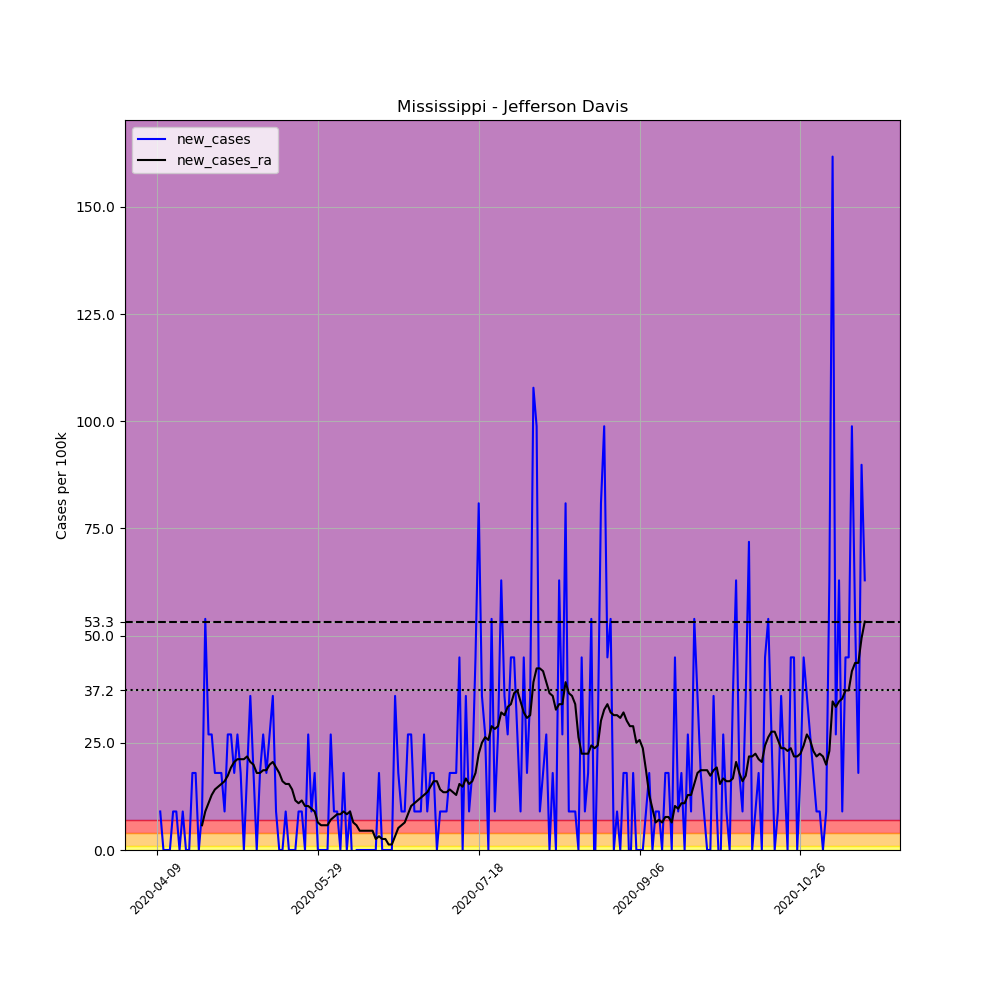

The file beside this chart, header and first rows:
, date, county, state, fips, cases, deaths, COUNTY, STNAME, CTYNAME, POPESTIMATE2019, per_100k, new_cases, new_cases_ra
604323, 2020-04-09, Jefferson Davis, Mississippi, 28065, 4, 0, 65, Mississippi, Jefferson Davis, 11128, 35.95, , 
604324, 2020-04-10, Jefferson Davis, Mississippi, 28065, 5, 0, 65, Mississippi, Jefferson Davis, 11128, 44.93, 8.986, 
604325, 2020-04-11, Jefferson Davis, Mississippi, 28065, 5, 0, 65, Mississippi, Jefferson Davis, 11128, 44.93, 0.0, 
604326, 2020-04-12, Jefferson Davis, Mississippi, 28065, 5, 0, 65, Mississippi, Jefferson Davis, 11128, 44.93, 0.0, 
604327, 2020-04-13, Jefferson Davis, Mississippi, 28065, 5, 1, 65, Mississippi, Jefferson Davis, 11128, 44.93, 0.0, 
604328, 2020-04-14, Jefferson Davis, Mississippi, 28065, 6, 1, 65, Mississippi, Jefferson Davis, 11128, 53.92, 8.986, 
604329, 2020-04-15, Jefferson Davis, Mississippi, 28065, 7, 1, 65, Mississippi, Jefferson Davis, 11128, 62.9, 8.986, 
604330, 2020-04-16, Jefferson Davis, Mississippi, 28065, 7, 1, 65, Mississippi, Jefferson Davis, 11128, 62.9, 0.0, 
604331, 2020-04-17, Jefferson Davis, Mississippi, 28065, 8, 1, 65, Mississippi, Jefferson Davis, 11128, 71.89, 8.986, 
604332, 2020-04-18, Jefferson Davis, Mississippi, 28065, 8, 1, 65, Mississippi, Jefferson Davis, 11128, 71.89, 0.0, 
604333, 2020-04-19, Jefferson Davis, Mississippi, 28065, 8, 1, 65, Mississippi, Jefferson Davis, 11128, 71.89, 0.0, 
604334, 2020-04-20, Jefferson Davis, Mississippi, 28065, 10, 1, 65, Mississippi, Jefferson Davis, 11128, 89.86, 17.97, 
604335, 2020-04-21, Jefferson Davis, Mississippi, 28065, 12, 1, 65, Mississippi, Jefferson Davis, 11128, 107.8, 17.97, 
604336, 2020-04-22, Jefferson Davis, Mississippi, 28065, 12, 1, 65, Mississippi, Jefferson Davis, 11128, 107.8, 0.0, 
604337, 2020-04-23, Jefferson Davis, Mississippi, 28065, 13, 1, 65, Mississippi, Jefferson Davis, 11128, 116.8, 8.986, 5.777
604338, 2020-04-24, Jefferson Davis, Mississippi, 28065, 19, 1, 65, Mississippi, Jefferson Davis, 11128, 170.7, 53.92, 8.986
604339, 2020-04-25, Jefferson Davis, Mississippi, 28065, 22, 1, 65, Mississippi, Jefferson Davis, 11128, 197.7, 26.96, 10.91
604340, 2020-04-26, Jefferson Davis, Mississippi, 28065, 25, 1, 65, Mississippi, Jefferson Davis, 11128, 224.7, 26.96, 12.84
604341, 2020-04-27, Jefferson Davis, Mississippi, 28065, 27, 1, 65, Mississippi, Jefferson Davis, 11128, 242.6, 17.97, 14.12
604342, 2020-04-28, Jefferson Davis, Mississippi, 28065, 29, 1, 65, Mississippi, Jefferson Davis, 11128, 260.6, 17.97, 14.76
604343, 2020-04-29, Jefferson Davis, Mississippi, 28065, 31, 1, 65, Mississippi, Jefferson Davis, 11128, 278.6, 17.97, 15.41
604344, 2020-04-30, Jefferson Davis, Mississippi, 28065, 32, 1, 65, Mississippi, Jefferson Davis, 11128, 287.6, 8.986, 16.05
604345, 2020-05-01, Jefferson Davis, Mississippi, 28065, 35, 1, 65, Mississippi, Jefferson Davis, 11128, 314.5, 26.96, 17.33
604346, 2020-05-02, Jefferson Davis, Mississippi, 28065, 38, 1, 65, Mississippi, Jefferson Davis, 11128, 341.5, 26.96, 19.26
604347, 2020-05-03, Jefferson Davis, Mississippi, 28065, 40, 1, 65, Mississippi, Jefferson Davis, 11128, 359.5, 17.97, 20.54
604348, 2020-05-04, Jefferson Davis, Mississippi, 28065, 43, 1, 65, Mississippi, Jefferson Davis, 11128, 386.4, 26.96, 21.18
604349, 2020-05-05, Jefferson Davis, Mississippi, 28065, 45, 1, 65, Mississippi, Jefferson Davis, 11128, 404.4, 17.97, 21.18
604350, 2020-05-06, Jefferson Davis, Mississippi, 28065, 45, 1, 65, Mississippi, Jefferson Davis, 11128, 404.4, 0.0, 21.18
604351, 2020-05-07, Jefferson Davis, Mississippi, 28065, 47, 1, 65, Mississippi, Jefferson Davis, 11128, 422.4, 17.97, 21.82
604352, 2020-05-08, Jefferson Davis, Mississippi, 28065, 51, 1, 65, Mississippi, Jefferson Davis, 11128, 458.3, 35.95, 20.54
604353, 2020-05-09, Jefferson Davis, Mississippi, 28065, 53, 1, 65, Mississippi, Jefferson Davis, 11128, 476.3, 17.97, 19.9
604354, 2020-05-10, Jefferson Davis, Mississippi, 28065, 53, 1, 65, Mississippi, Jefferson Davis, 11128, 476.3, 0.0, 17.97
604355, 2020-05-11, Jefferson Davis, Mississippi, 28065, 55, 1, 65, Mississippi, Jefferson Davis, 11128, 494.2, 17.97, 17.97
604356, 2020-05-12, Jefferson Davis, Mississippi, 28065, 58, 1, 65, Mississippi, Jefferson Davis, 11128, 521.2, 26.96, 18.61
604357, 2020-05-13, Jefferson Davis, Mississippi, 28065, 60, 1, 65, Mississippi, Jefferson Davis, 11128, 539.2, 17.97, 18.61
604358, 2020-05-14, Jefferson Davis, Mississippi, 28065, 63, 1, 65, Mississippi, Jefferson Davis, 11128, 566.1, 26.96, 19.9
604359, 2020-05-15, Jefferson Davis, Mississippi, 28065, 67, 2, 65, Mississippi, Jefferson Davis, 11128, 602.1, 35.95, 20.54
604360, 2020-05-16, Jefferson Davis, Mississippi, 28065, 68, 2, 65, Mississippi, Jefferson Davis, 11128, 611.1, 8.986, 19.26
604361, 2020-05-17, Jefferson Davis, Mississippi, 28065, 68, 2, 65, Mississippi, Jefferson Davis, 11128, 611.1, 0.0, 17.97
604362, 2020-05-18, Jefferson Davis, Mississippi, 28065, 68, 2, 65, Mississippi, Jefferson Davis, 11128, 611.1, 0.0, 16.05
604363, 2020-05-19, Jefferson Davis, Mississippi, 28065, 69, 2, 65, Mississippi, Jefferson Davis, 11128, 620.1, 8.986, 15.41
604364, 2020-05-20, Jefferson Davis, Mississippi, 28065, 69, 2, 65, Mississippi, Jefferson Davis, 11128, 620.1, 0.0, 15.41
604365, 2020-05-21, Jefferson Davis, Mississippi, 28065, 69, 2, 65, Mississippi, Jefferson Davis, 11128, 620.1, 0.0, 14.12
604366, 2020-05-22, Jefferson Davis, Mississippi, 28065, 69, 2, 65, Mississippi, Jefferson Davis, 11128, 620.1, 0.0, 11.55
604367, 2020-05-23, Jefferson Davis, Mississippi, 28065, 70, 2, 65, Mississippi, Jefferson Davis, 11128, 629, 8.986, 10.91
604368, 2020-05-24, Jefferson Davis, Mississippi, 28065, 71, 2, 65, Mississippi, Jefferson Davis, 11128, 638, 8.986, 11.55
604369, 2020-05-25, Jefferson Davis, Mississippi, 28065, 71, 2, 65, Mississippi, Jefferson Davis, 11128, 638, 0.0, 10.27
604370, 2020-05-26, Jefferson Davis, Mississippi, 28065, 74, 2, 65, Mississippi, Jefferson Davis, 11128, 665, 26.96, 10.27
604371, 2020-05-27, Jefferson Davis, Mississippi, 28065, 75, 2, 65, Mississippi, Jefferson Davis, 11128, 674, 8.986, 9.628
604372, 2020-05-28, Jefferson Davis, Mississippi, 28065, 77, 2, 65, Mississippi, Jefferson Davis, 11128, 691.9, 17.97, 8.986
604373, 2020-05-29, Jefferson Davis, Mississippi, 28065, 77, 2, 65, Mississippi, Jefferson Davis, 11128, 691.9, 0.0, 6.419
604374, 2020-05-30, Jefferson Davis, Mississippi, 28065, 77, 2, 65, Mississippi, Jefferson Davis, 11128, 691.9, 0.0, 5.777
604375, 2020-05-31, Jefferson Davis, Mississippi, 28065, 77, 3, 65, Mississippi, Jefferson Davis, 11128, 691.9, 0.0, 5.777
604376, 2020-06-01, Jefferson Davis, Mississippi, 28065, 77, 3, 65, Mississippi, Jefferson Davis, 11128, 691.9, 0.0, 5.777
604377, 2020-06-02, Jefferson Davis, Mississippi, 28065, 80, 3, 65, Mississippi, Jefferson Davis, 11128, 718.9, 26.96, 7.061
604378, 2020-06-03, Jefferson Davis, Mississippi, 28065, 81, 3, 65, Mississippi, Jefferson Davis, 11128, 727.9, 8.986, 7.703
604379, 2020-06-04, Jefferson Davis, Mississippi, 28065, 82, 3, 65, Mississippi, Jefferson Davis, 11128, 736.9, 8.986, 8.344
604380, 2020-06-05, Jefferson Davis, Mississippi, 28065, 82, 3, 65, Mississippi, Jefferson Davis, 11128, 736.9, 0.0, 8.344
604381, 2020-06-06, Jefferson Davis, Mississippi, 28065, 84, 3, 65, Mississippi, Jefferson Davis, 11128, 754.9, 17.97, 8.986
604382, 2020-06-07, Jefferson Davis, Mississippi, 28065, 84, 3, 65, Mississippi, Jefferson Davis, 11128, 754.9, 0.0, 8.344
... 161 more rows
